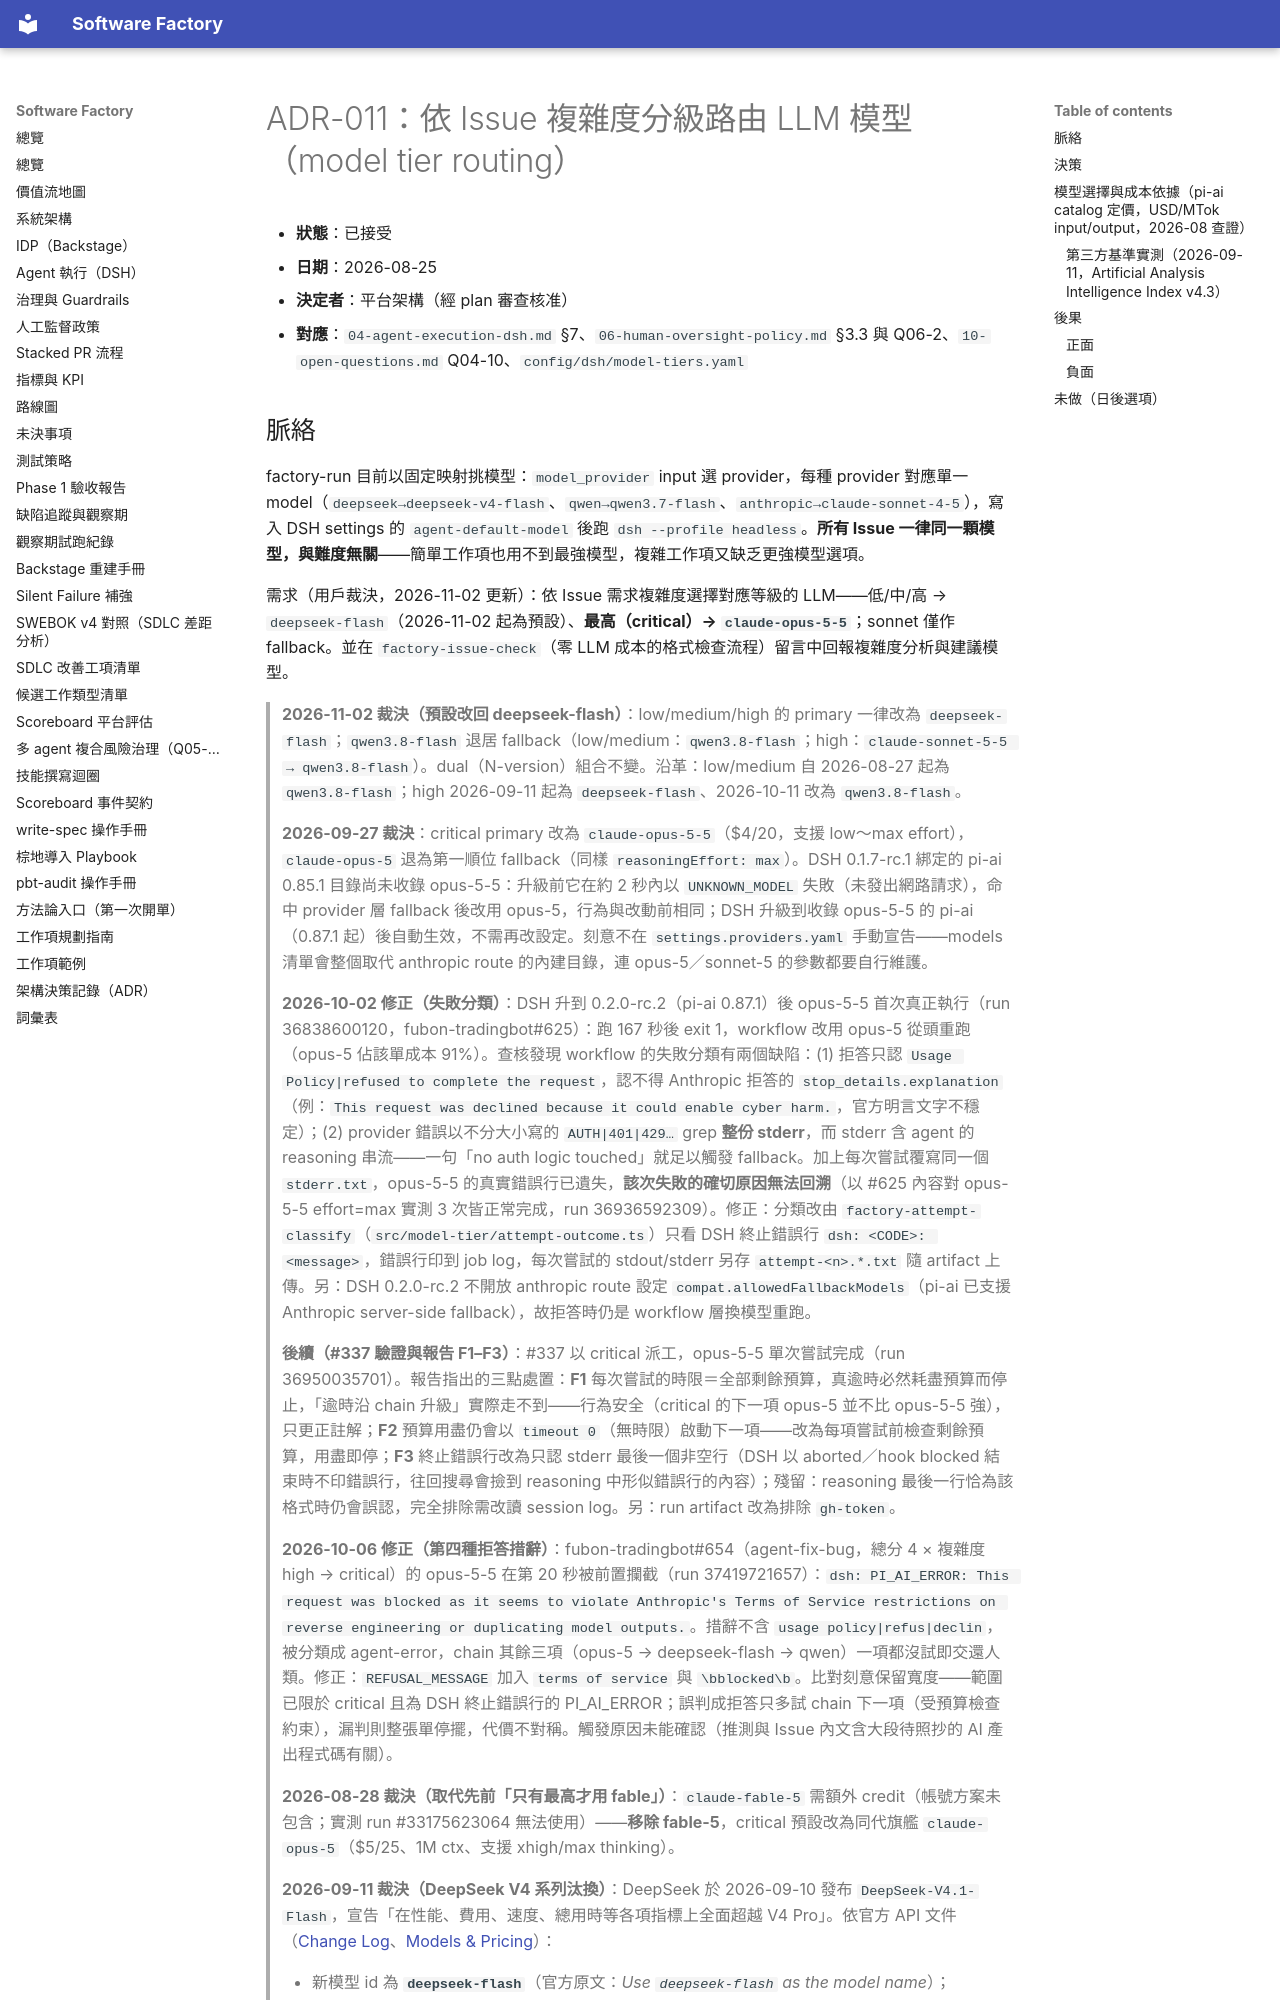

repository: aswf-dev/software_factory · page: ADR/011-model-tier-routing/index.html · generator: mkdocs

# ADR-011：依 Issue 複雜度分級路由 LLM 模型（model tier routing）

- **狀態**：已接受
- **日期**：2026-08-25
- **決定者**：平台架構（經 plan 審查核准）
- **對應**：`04-agent-execution-dsh.md` §7、`06-human-oversight-policy.md` §3.3 與 Q06-2、`10-open-questions.md` Q04-10、`config/dsh/model-tiers.yaml`
